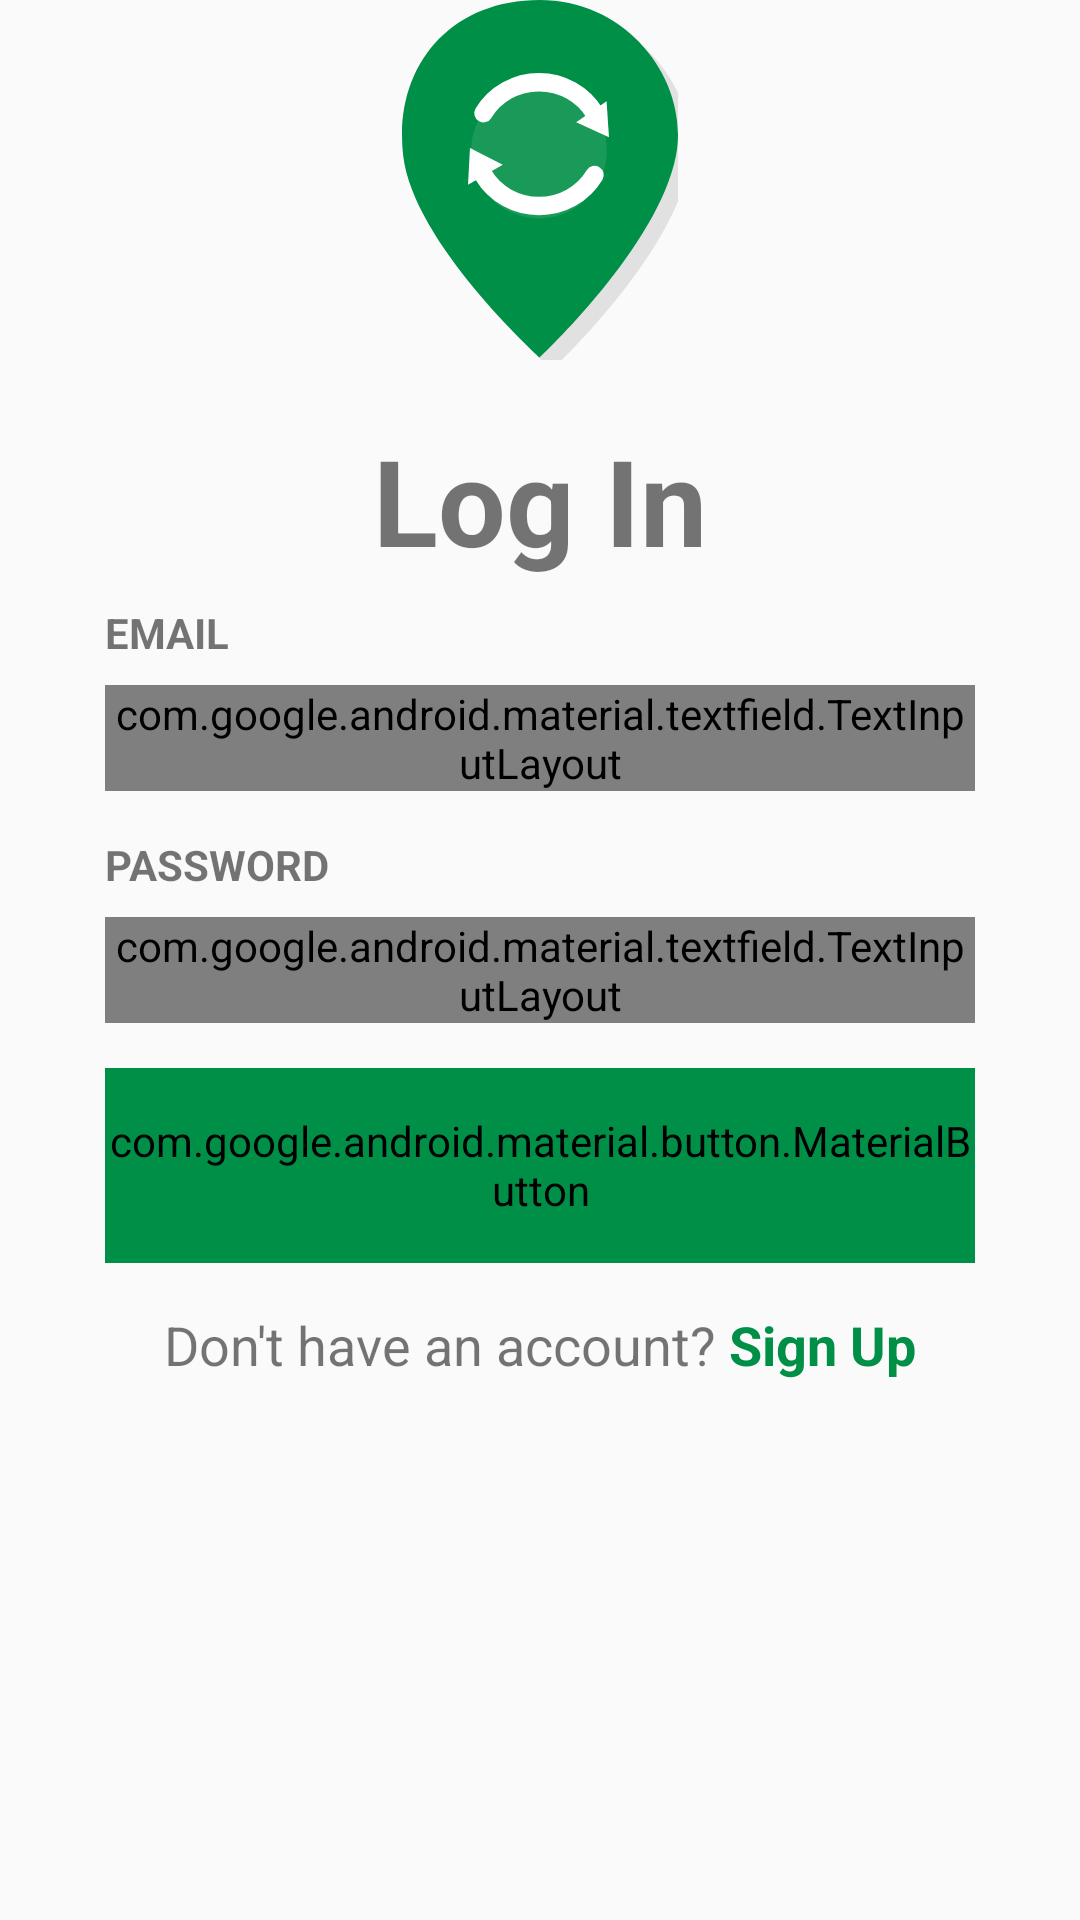

Write the Android layout XML for this screen, with the resource values it uses.
<!-- AndroidManifest.xml: application theme Theme.TrailSync -->
<!-- res/layout/fragment_login.xml -->
<?xml version="1.0" encoding="utf-8"?>
<androidx.constraintlayout.widget.ConstraintLayout xmlns:android="http://schemas.android.com/apk/res/android"
    xmlns:app="http://schemas.android.com/apk/res-auto"
    android:layout_width="match_parent"
    android:layout_height="wrap_content"
    android:layout_gravity="center_vertical"
    android:backgroundTint="@color/neutral_background"
    android:paddingLeft="35dp"
    android:paddingRight="35dp">

    <ImageView
        android:id="@+id/logoImageView"
        android:layout_width="120dp"
        android:layout_height="120dp"
        android:contentDescription="Logo"
        android:src="@drawable/logo"
        app:layout_constraintEnd_toEndOf="parent"
        app:layout_constraintStart_toStartOf="parent"
        app:layout_constraintTop_toTopOf="parent" />

    <TextView
        android:id="@+id/textViewTitle"
        android:layout_width="wrap_content"
        android:layout_height="wrap_content"
        android:layout_marginTop="20dp"
        android:text="Log In"
        android:textColor="@color/dark_text"
        android:textSize="40dp"
        android:textStyle="bold"
        app:layout_constraintEnd_toEndOf="parent"
        app:layout_constraintStart_toStartOf="parent"
        app:layout_constraintTop_toBottomOf="@id/logoImageView" />

    <TextView
        android:id="@+id/emailLabel"
        android:layout_width="0dp"
        android:layout_height="wrap_content"
        android:layout_marginTop="8dp"
        android:text="EMAIL"
        android:textColor="@color/dark_text"
        android:textSize="14sp"
        android:textStyle="bold"
        app:layout_constraintEnd_toEndOf="parent"
        app:layout_constraintStart_toStartOf="parent"
        app:layout_constraintTop_toBottomOf="@id/textViewTitle" />

    <com.google.android.material.textfield.TextInputLayout
        android:id="@+id/emailInputLayout"
        style="@style/Widget.MaterialComponents.TextInputLayout.OutlinedBox"
        android:layout_width="0dp"
        android:layout_height="wrap_content"
        android:layout_marginTop="8dp"
        android:layout_marginBottom="8dp"
        app:boxCornerRadiusBottomEnd="30dp"
        app:boxCornerRadiusBottomStart="30dp"
        app:boxCornerRadiusTopEnd="30dp"
        app:boxCornerRadiusTopStart="30dp"
        app:boxStrokeColor="@color/primary"
        app:hintEnabled="false"
        app:layout_constraintEnd_toEndOf="parent"
        app:layout_constraintStart_toStartOf="parent"
        app:layout_constraintTop_toBottomOf="@id/emailLabel">

        <com.google.android.material.textfield.TextInputEditText
            android:id="@+id/editTextEmail"
            android:layout_width="match_parent"
            android:layout_height="wrap_content"
            android:inputType="textEmailAddress"
            android:padding="16dp" />
    </com.google.android.material.textfield.TextInputLayout>

    <TextView
        android:id="@+id/passwordLabel"
        android:layout_width="0dp"
        android:layout_height="wrap_content"
        android:layout_marginTop="15dp"
        android:text="PASSWORD"
        android:textColor="@color/dark_text"
        android:textSize="14sp"
        android:textStyle="bold"
        app:layout_constraintEnd_toEndOf="parent"
        app:layout_constraintStart_toStartOf="parent"
        app:layout_constraintTop_toBottomOf="@id/emailInputLayout" />

    <com.google.android.material.textfield.TextInputLayout
        android:id="@+id/passwordInputLayout"
        style="@style/Widget.MaterialComponents.TextInputLayout.OutlinedBox"
        android:layout_width="0dp"
        android:layout_height="wrap_content"
        android:layout_marginTop="8dp"
        android:layout_marginBottom="8dp"
        app:boxCornerRadiusBottomEnd="30dp"
        app:boxCornerRadiusBottomStart="30dp"
        app:boxCornerRadiusTopEnd="30dp"
        app:boxCornerRadiusTopStart="30dp"
        app:boxStrokeColor="@color/primary"
        app:hintEnabled="false"
        app:layout_constraintEnd_toEndOf="parent"
        app:layout_constraintStart_toStartOf="parent"
        app:layout_constraintTop_toBottomOf="@id/passwordLabel"
        app:passwordToggleEnabled="true">

        <com.google.android.material.textfield.TextInputEditText
            android:id="@+id/editTextPassword"
            android:layout_width="match_parent"
            android:layout_height="wrap_content"
            android:inputType="textPassword"
            android:padding="16dp" />
    </com.google.android.material.textfield.TextInputLayout>

    <com.google.android.material.button.MaterialButton
        android:id="@+id/buttonLogin"
        android:layout_width="0dp"
        android:layout_height="65dp"
        android:layout_marginTop="15dp"
        android:backgroundTint="@color/primary"
        android:text="Login"
        android:textSize="16sp"
        android:textColor="@color/white"
        app:cornerRadius="25dp"
        app:iconGravity="textStart"
        app:iconPadding="0dp"
        app:iconSize="30dp"
        app:iconTint="@color/white"
        app:layout_constraintEnd_toEndOf="parent"
        app:layout_constraintStart_toStartOf="parent"
        app:layout_constraintTop_toBottomOf="@id/passwordInputLayout" />

    <LinearLayout
        android:id="@+id/signUpContainer"
        android:layout_width="wrap_content"
        android:layout_height="wrap_content"
        android:layout_marginTop="15dp"
        android:layout_marginBottom="20dp"
        android:orientation="horizontal"
        app:layout_constraintEnd_toEndOf="parent"
        app:layout_constraintStart_toStartOf="parent"
        app:layout_constraintTop_toBottomOf="@id/buttonLogin">

        <TextView
            android:id="@+id/textDontHaveAccount"
            android:layout_width="wrap_content"
            android:layout_height="wrap_content"
            android:text="Don't have an account?"
            android:textColor="@color/dark_gray_text"
            android:textSize="18dp"
            android:textStyle="normal" />

        <TextView
            android:id="@+id/textSignUp"
            android:layout_width="wrap_content"
            android:layout_height="wrap_content"
            android:clickable="true"
            android:focusable="true"
            android:text=" Sign Up"
            android:textColor="@color/primary"
            android:textSize="18dp"
            android:textStyle="bold" />
    </LinearLayout>

</androidx.constraintlayout.widget.ConstraintLayout>
<!-- resources referenced by this layout -->
<resources>
  <color name="primary">#008F47</color>
  <color name="white">#FFFFFFFF</color>
  <!-- drawable logo (drawable) -->
  <vector xmlns:android="http://schemas.android.com/apk/res/android"
      android:width="90dp"
      android:height="117dp"
      android:viewportWidth="90"
      android:viewportHeight="117">
       <path
          android:pathData="M48.86,4C19.21,4 1.07,26.12 4.39,54.63C7.72,83.13 48.86,120.19 48.86,120.19C48.86,120.19 87.52,84.37 93.33,54.63C97.91,31.21 78.51,4 48.86,4Z"
          android:fillColor="#33000000"
          android:fillAlpha="0.5"/>
      <path
          android:pathData="M44.86,0C15.21,0 -2.93,22.12 0.39,50.63C3.72,79.13 44.86,116.19 44.86,116.19C44.86,116.19 83.52,80.37 89.33,50.63C93.91,27.21 74.51,0 44.86,0Z"
          android:fillColor="#008F47"/>
      <path
          android:pathData="M44.68,70.99C56.91,70.99 66.82,61.08 66.82,48.85C66.82,36.62 56.91,26.7 44.68,26.7C32.45,26.7 22.53,36.62 22.53,48.85C22.53,61.08 32.45,70.99 44.68,70.99Z"
          android:fillColor="#ffffff"
          android:fillAlpha="0.1"/>
      <path
          android:pathData="M21.53,60.08L22.16,48.09L32.86,53.54L21.53,60.08Z"
          android:fillColor="#ffffff"/>
      <path
          android:pathData="M66.71,32.88L67.49,44.59L56.79,39.77L66.71,32.88Z"
          android:fillColor="#ffffff"/>
      <path
          android:pathData="M26.56,36.77C28.4,33.71 31.04,31.17 34.22,29.4C37.4,27.63 41.01,26.7 44.68,26.7C48.35,26.7 51.96,27.63 55.14,29.4C58.32,31.17 60.96,33.71 62.8,36.77"
          android:strokeWidth="6"
          android:fillColor="#00000000"
          android:strokeColor="#ffffff"
          android:strokeLineCap="round"/>
      <path
          android:pathData="M62.8,56.9C60.96,59.96 58.32,62.5 55.14,64.27C51.96,66.03 48.35,66.96 44.68,66.96C41.01,66.96 37.4,66.03 34.22,64.27C31.04,62.5 28.4,59.96 26.56,56.9"
          android:strokeWidth="6"
          android:fillColor="#00000000"
          android:strokeColor="#ffffff"
          android:strokeLineCap="round"/>
  </vector>
  <style name="Theme.TrailSync" parent="android:Theme.Material.Light.NoActionBar" />
</resources>
